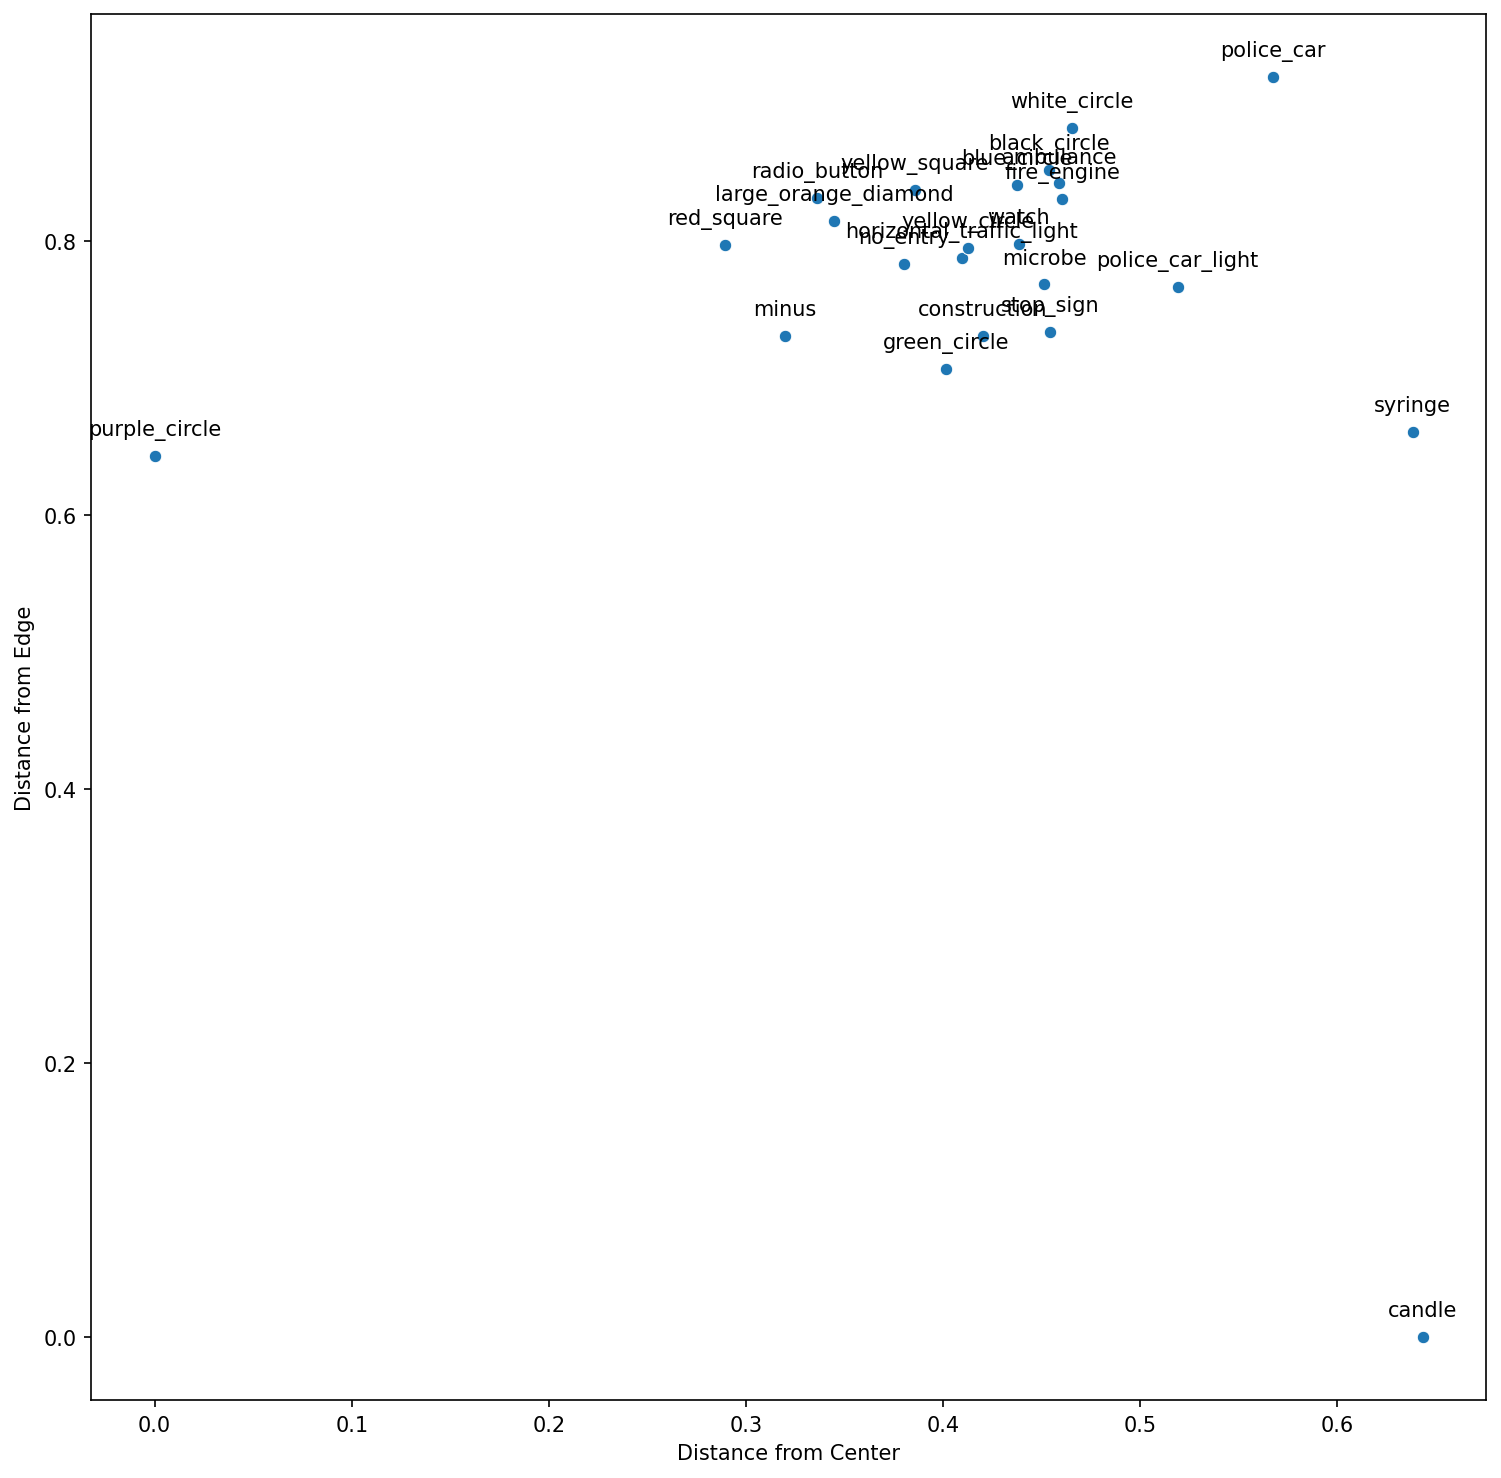

The table this chart was drawn from, first rows:
, Similarity, Emoji
0, 0.8229, 🟣
1, 0.7924, 🚧
2, 0.7792, 🟨
3, 0.7731, 🔶
4, 0.7731, 🔘
5, 0.7728, 🚑
6, 0.7665, 🚒
7, 0.7537, 🟥
8, 0.7321, ➖
9, 0.7281, ⛔
10, 0.7262, ⚫
11, 0.7243, 🔵
12, 0.7222, 🦠
13, 0.7149, ⚪
14, 0.7081, 🚥
15, 0.7048, 🚓
16, 0.7025, 🟢
17, 0.6909, 🟡
18, 0.665, 🛑
19, 0.64, ⌚
20, 0.6157, 🚨
21, 0.5213, 💉
22, 0.3493, 🕯
